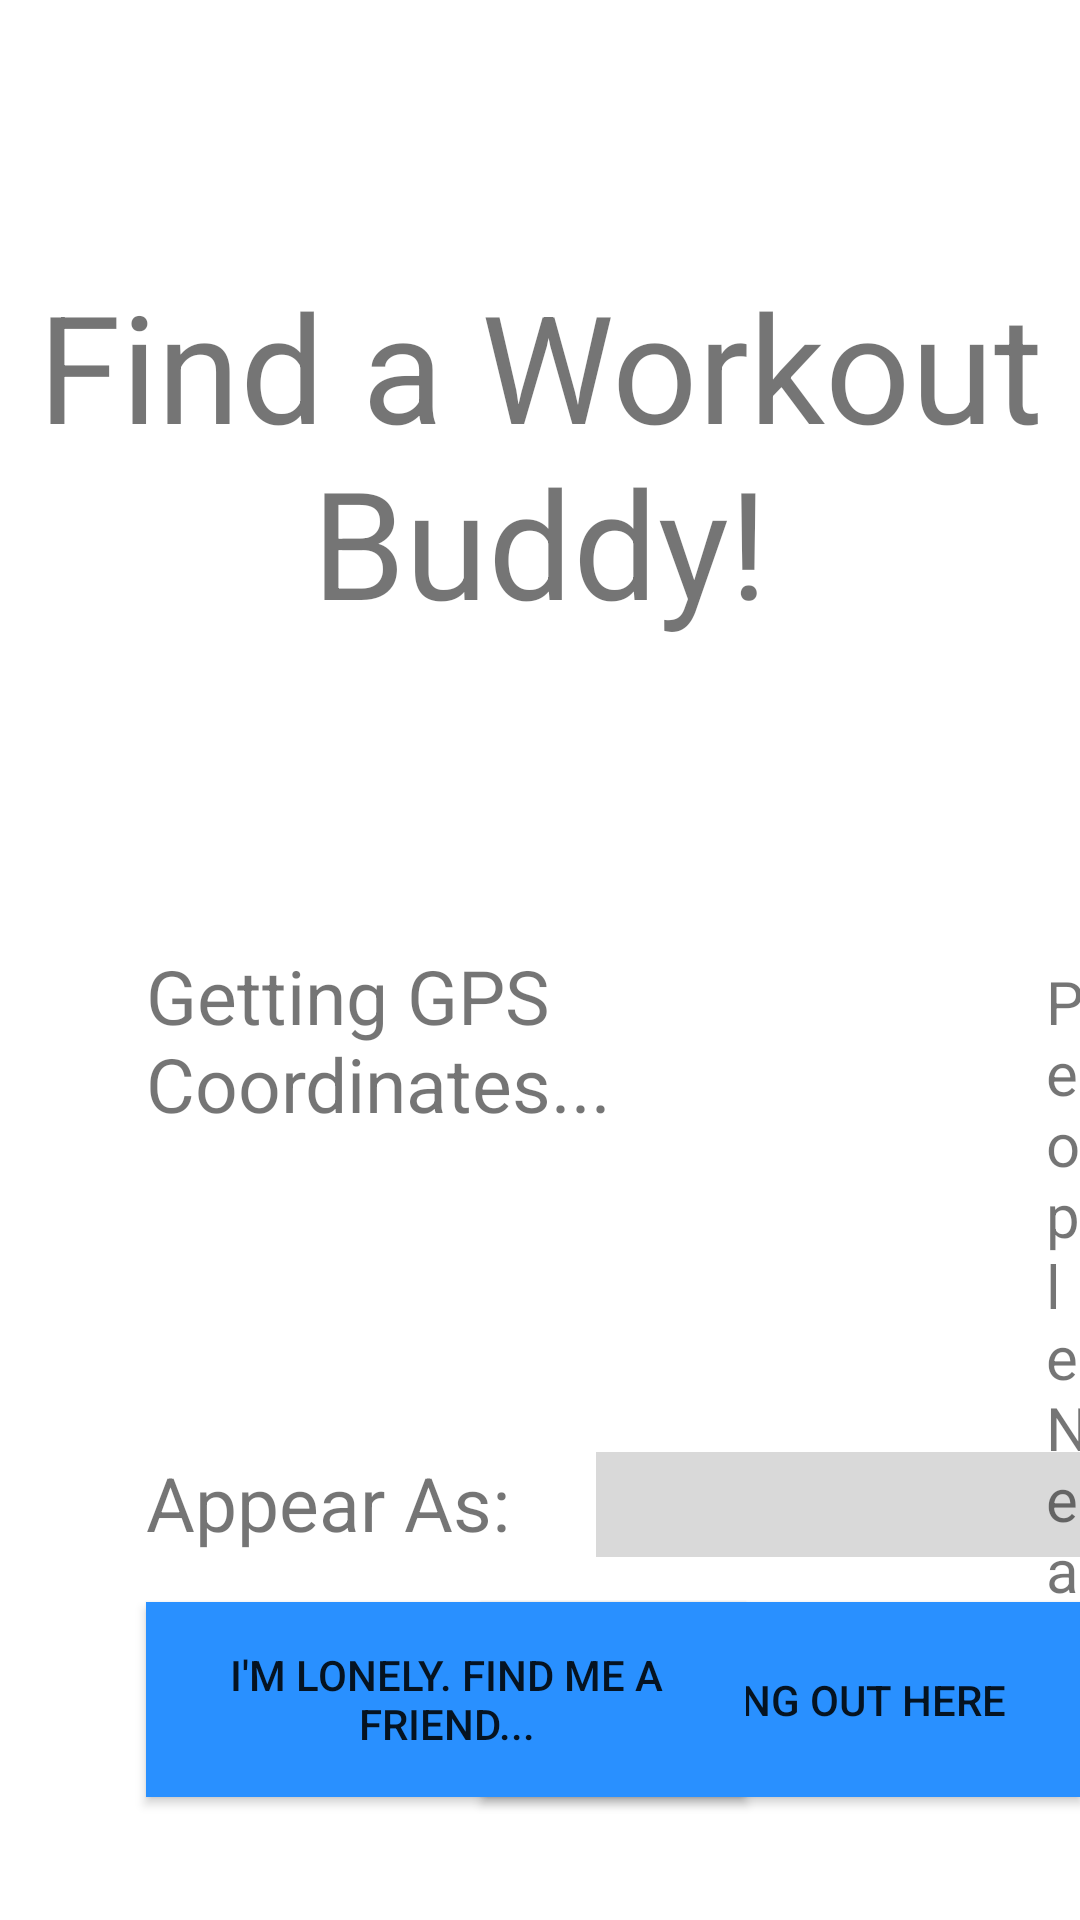

Reconstruct the res/layout file that produces this screen, plus the resources it refers to.
<!-- AndroidManifest.xml: application theme AppTheme -->
<!-- res/layout/layout_gps.xml -->
<RelativeLayout xmlns:android="http://schemas.android.com/apk/res/android"
    xmlns:tools="http://schemas.android.com/tools"
    android:layout_width="match_parent"
    android:layout_height="match_parent"
    android:paddingBottom="@dimen/activity_vertical_margin"
    android:paddingLeft="@dimen/activity_horizontal_margin"
    android:paddingRight="@dimen/activity_horizontal_margin"
    android:paddingTop="@dimen/activity_vertical_margin">

    <TextView
        android:id="@+id/statusView"
        android:layout_width="350dp"
        android:layout_height="250dp"
        android:layout_alignParentTop="true"
        android:layout_centerHorizontal="true"
        android:layout_marginTop="26dp"
        android:gravity="center"
        android:text="Find a Workout Buddy!"
        android:textSize="50sp" />

    <Button
        android:id="@+id/removeserv"
        android:layout_width="200dp"
        android:layout_height="65dp"
        android:layout_alignRight="@+id/editName"
        android:layout_alignTop="@+id/addserv"
        android:background="#2990FF"
        android:text="I&apos;m Getting out here" />

    <EditText
        android:id="@+id/editName"
        android:layout_width="300dp"
        android:layout_height="35dp"
        android:layout_alignTop="@+id/textView3"
        android:layout_toRightOf="@+id/textView3"
        android:background="#D9D9D9"
        android:ems="10" 
        android:singleLine="true"/>

    <TextView
        android:id="@+id/textView2"
        android:layout_width="200dp"
        android:layout_height="75dp"
        android:layout_alignParentLeft="true"
        android:layout_below="@+id/statusView"
        android:layout_marginLeft="49dp"
        android:layout_marginTop="39dp"
        android:text="Getting GPS Coordinates..."
        android:textSize="25sp" />

    <TextView
        android:id="@+id/coordlist"
        android:layout_width="300dp"
        android:layout_height="200dp"
        android:layout_alignLeft="@+id/textView2"
        android:layout_below="@+id/textView2"
        android:textSize="20sp" />

    <TextView
        android:id="@+id/textView3"
        android:layout_width="150dp"
        android:layout_height="50dp"
        android:layout_above="@+id/addserv"
        android:layout_alignLeft="@+id/coordlist"
        android:text="Appear As:"
        android:textSize="25sp" />

    <Button
        android:id="@+id/addserv"
        android:layout_width="200dp"
        android:layout_height="65dp"
        android:layout_alignLeft="@+id/textView3"
        android:layout_alignParentBottom="true"
        android:layout_marginBottom="41dp"
        android:background="#2990FF"
        android:text="I&apos;m Lonely. Find Me A Friend..." />

    <TextView
        android:id="@+id/friendlist"
        android:layout_width="160dp"
        android:layout_height="275dp"
        android:layout_alignBaseline="@+id/textView2"
        android:layout_alignBottom="@+id/textView2"
        android:layout_toRightOf="@+id/coordlist"
        android:text="People Near You:"
        android:textSize="20sp" />
    
</RelativeLayout>
<!-- resources referenced by this layout -->
<resources>

</resources>
